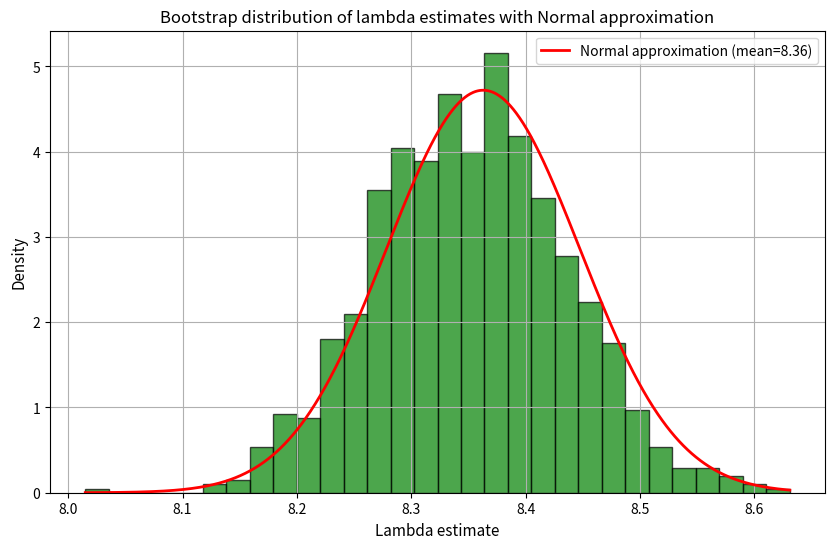

Python code for this plot:
# Bootstrap estimate error in lambda

import numpy as np
import matplotlib.pyplot as plt
from scipy.stats import poisson, norm

# Data
n = np.arange(18)  # Number of counts per 10-second interval
Observed = [1, 6, 11, 28, 56, 105, 126, 146, 164, 161, 123, 101, 74, 53, 23, 15, 9, 5]

# Calculate the sample mean (initial estimate of lambda)
sample_mean = np.average(n, weights=Observed)

# Number of bootstrap samples
num_bootstrap = 1000
bootstrap_lambdas = []

# Bootstrap procedure
for _ in range(num_bootstrap):
    # Generate a synthetic dataset using the estimated lambda
    synthetic_data = np.random.poisson(lam=sample_mean, size=np.sum(Observed))

    # Bin the synthetic data to match the observed format (nr of counts per 10 sec interval)
    synthetic_hist, _ = np.histogram(synthetic_data, bins=np.arange(19))

    # Calculate the new lambda estimate from the synthetic data
    new_lambda = np.average(n, weights=synthetic_hist)

    # Store the new lambda estimate
    bootstrap_lambdas.append(new_lambda)

# Calculate the sample standard deviation of the observed data
observed_std = np.sqrt(np.average((n - sample_mean) ** 2, weights=Observed))

# Calculate the clt-based standard deviation for lambda estimates
clt_std = observed_std / np.sqrt(sum(Observed))

# Plot the distribution of bootstrap lambda estimates
plt.figure(figsize=(10, 6))
plt.hist(bootstrap_lambdas, bins=30, color='green', edgecolor='black', alpha=0.7, density=True)

# Generate the normal distribution using the clt approximation
x = np.linspace(min(bootstrap_lambdas), max(bootstrap_lambdas), 1000)
normal_approximation = norm.pdf(x, loc=sample_mean, scale=clt_std)

# Plot the normal distribution on top of the histogram
plt.plot(x, normal_approximation, 'r-', lw=2, label=f'Normal approximation (mean={sample_mean:.2f})')

plt.title('Bootstrap distribution of lambda estimates with Normal approximation', fontsize=12)
plt.xlabel('Lambda estimate', fontsize=11)
plt.ylabel('Density', fontsize=11)
plt.legend()
plt.grid(True)
plt.show()
